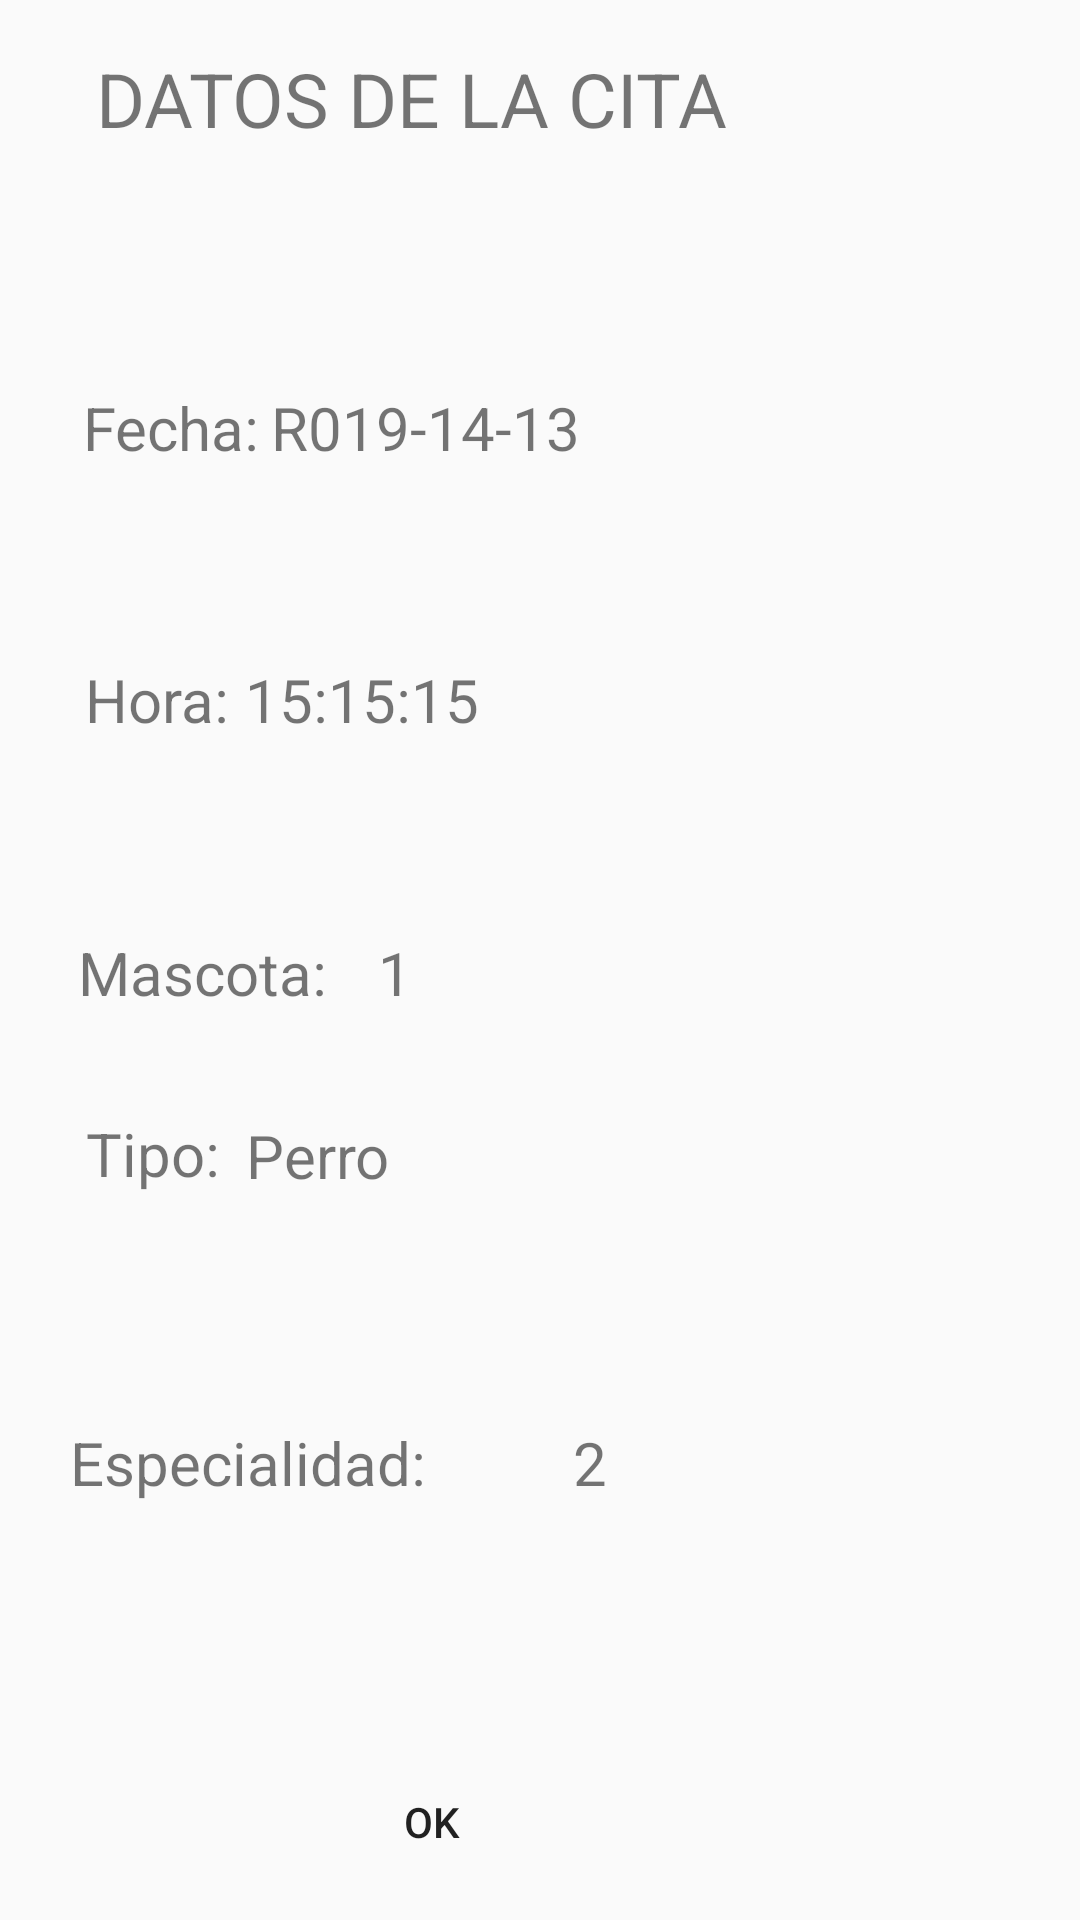

This screen was rendered from an Android layout file. Write that file and the resources it references.
<!-- AndroidManifest.xml: application theme AppTheme -->
<!-- res/layout/modalver.xml -->
<?xml version="1.0" encoding="utf-8"?>
<android.support.constraint.ConstraintLayout
    xmlns:android="http://schemas.android.com/apk/res/android"
    xmlns:app="http://schemas.android.com/apk/res-auto"
    xmlns:tools="http://schemas.android.com/tools"
    android:layout_width="410dp"
    android:background="@color/MINTY"
    android:layout_height="500dp"
    >


    <TextView
        android:id="@+id/textView4"
        android:layout_width="wrap_content"
        android:layout_height="wrap_content"
        android:layout_marginStart="32dp"
        android:layout_marginTop="16dp"
        android:text="DATOS DE LA CITA"
        android:textColor="@color/STEM"
        android:textSize="25dp"
        app:layout_constraintStart_toStartOf="parent"
        app:layout_constraintTop_toTopOf="parent" />

    <TextView
        android:id="@+id/fecha"
        android:layout_width="wrap_content"
        android:layout_height="wrap_content"
        android:layout_marginStart="8dp"
        android:layout_marginLeft="8dp"
        android:layout_marginTop="8dp"
        android:layout_marginEnd="8dp"
        android:layout_marginRight="8dp"
        android:text="Fecha: "
        android:textSize="20dp"
        android:textColor="@color/STEM"
        app:layout_constraintBottom_toBottomOf="parent"
        app:layout_constraintEnd_toEndOf="parent"
        app:layout_constraintHorizontal_bias="0.07"
        app:layout_constraintStart_toStartOf="parent"
        app:layout_constraintTop_toTopOf="parent"
        app:layout_constraintVertical_bias="0.2" />

    <TextView
        android:id="@+id/txtFecha"
        android:layout_width="wrap_content"
        android:layout_height="wrap_content"
        android:layout_marginStart="8dp"
        android:layout_marginLeft="8dp"
        android:layout_marginTop="8dp"
        android:layout_marginEnd="8dp"
        android:layout_marginRight="8dp"
        android:text="R019-14-13"
        android:textColor="@color/STEM"
        android:textSize="20dp"
        app:layout_constraintBottom_toBottomOf="parent"
        app:layout_constraintEnd_toEndOf="parent"
        app:layout_constraintHorizontal_bias="0.341"
        app:layout_constraintStart_toStartOf="parent"
        app:layout_constraintTop_toTopOf="parent"
        app:layout_constraintVertical_bias="0.2" />

    <TextView
        android:id="@+id/hora"
        android:layout_width="wrap_content"
        android:layout_height="wrap_content"
        android:layout_marginStart="8dp"
        android:layout_marginLeft="8dp"
        android:layout_marginTop="8dp"
        android:layout_marginEnd="8dp"
        android:layout_marginRight="8dp"
        android:text="Hora: "
        android:textSize="20dp"
        android:textColor="@color/STEM"
        app:layout_constraintBottom_toBottomOf="parent"
        app:layout_constraintEnd_toEndOf="parent"
        app:layout_constraintHorizontal_bias="0.07"
        app:layout_constraintStart_toStartOf="parent"
        app:layout_constraintTop_toTopOf="parent"
        app:layout_constraintVertical_bias="0.35" />

    <TextView
        android:id="@+id/txtHora"
        android:layout_width="wrap_content"
        android:layout_height="wrap_content"
        android:layout_marginStart="8dp"
        android:layout_marginLeft="8dp"
        android:layout_marginTop="8dp"
        android:layout_marginEnd="8dp"
        android:layout_marginRight="8dp"
        android:text="15:15:15 "
        android:textColor="@color/STEM"
        android:textSize="20dp"
        app:layout_constraintBottom_toBottomOf="parent"
        app:layout_constraintEnd_toEndOf="parent"
        app:layout_constraintHorizontal_bias="0.282"
        app:layout_constraintStart_toStartOf="parent"
        app:layout_constraintTop_toTopOf="parent"
        app:layout_constraintVertical_bias="0.35" />

    <TextView
        android:id="@+id/mascota"
        android:layout_width="wrap_content"
        android:layout_height="wrap_content"
        android:layout_marginStart="8dp"
        android:layout_marginLeft="8dp"
        android:layout_marginTop="8dp"
        android:layout_marginEnd="8dp"
        android:layout_marginRight="8dp"
        android:text="Mascota: "
        android:textSize="20dp"
        android:textColor="@color/STEM"
        app:layout_constraintBottom_toBottomOf="parent"
        app:layout_constraintEnd_toEndOf="parent"
        app:layout_constraintHorizontal_bias="0.07"
        app:layout_constraintStart_toStartOf="parent"
        app:layout_constraintTop_toTopOf="parent"
        app:layout_constraintVertical_bias="0.500" />
    <TextView
        android:id="@+id/tipo"
        android:layout_width="wrap_content"
        android:layout_height="wrap_content"
        android:layout_marginStart="8dp"
        android:layout_marginLeft="8dp"
        android:layout_marginTop="8dp"
        android:layout_marginEnd="8dp"
        android:layout_marginRight="8dp"
        android:text="Tipo: "
        android:textSize="20dp"
        android:textColor="@color/STEM"
        app:layout_constraintBottom_toBottomOf="parent"
        app:layout_constraintEnd_toEndOf="parent"
        app:layout_constraintHorizontal_bias="0.07"
        app:layout_constraintStart_toStartOf="parent"
        app:layout_constraintTop_toTopOf="parent"
        app:layout_constraintVertical_bias="0.60" />

    <TextView
        android:id="@+id/txtMascota"
        android:layout_width="wrap_content"
        android:layout_height="wrap_content"
        android:layout_marginStart="8dp"
        android:layout_marginLeft="8dp"
        android:layout_marginTop="8dp"
        android:layout_marginEnd="8dp"
        android:layout_marginRight="8dp"
        android:text="1"
        android:textColor="@color/STEM"
        android:textSize="20dp"
        app:layout_constraintBottom_toBottomOf="parent"
        app:layout_constraintEnd_toEndOf="parent"
        app:layout_constraintHorizontal_bias="0.355"
        app:layout_constraintStart_toStartOf="parent"
        app:layout_constraintTop_toTopOf="parent"
        app:layout_constraintVertical_bias="0.5" />

    <TextView
        android:id="@+id/txtTipo"
        android:layout_width="wrap_content"
        android:layout_height="wrap_content"
        android:layout_marginStart="8dp"
        android:layout_marginLeft="8dp"
        android:layout_marginTop="8dp"
        android:layout_marginEnd="8dp"
        android:layout_marginRight="8dp"
        android:text="Perro"
        android:textColor="@color/STEM"
        android:textSize="20dp"
        app:layout_constraintBottom_toBottomOf="parent"
        app:layout_constraintEnd_toEndOf="parent"
        app:layout_constraintHorizontal_bias="0.25"
        app:layout_constraintStart_toStartOf="parent"
        app:layout_constraintTop_toTopOf="parent"
        app:layout_constraintVertical_bias="0.601" />

    <TextView
        android:id="@+id/especialidad"
        android:layout_width="wrap_content"
        android:layout_height="wrap_content"
        android:layout_marginStart="8dp"
        android:layout_marginLeft="8dp"
        android:layout_marginTop="8dp"
        android:layout_marginEnd="8dp"
        android:layout_marginRight="8dp"
        android:text="Especialidad: "
        android:textSize="20dp"
        android:textColor="@color/STEM"
        app:layout_constraintBottom_toBottomOf="parent"
        app:layout_constraintEnd_toEndOf="parent"
        app:layout_constraintHorizontal_bias="0.07"
        app:layout_constraintStart_toStartOf="parent"
        app:layout_constraintTop_toTopOf="parent"
        app:layout_constraintVertical_bias="0.77" />

    <TextView
        android:id="@+id/txtEspecialidad"
        android:layout_width="wrap_content"
        android:layout_height="wrap_content"
        android:layout_marginStart="8dp"
        android:layout_marginLeft="8dp"
        android:layout_marginTop="8dp"
        android:layout_marginEnd="8dp"
        android:layout_marginRight="8dp"
        android:text="2"
        android:textColor="@color/STEM"
        android:textSize="20dp"
        app:layout_constraintBottom_toBottomOf="parent"
        app:layout_constraintEnd_toEndOf="parent"
        app:layout_constraintHorizontal_bias="0.55"
        app:layout_constraintStart_toStartOf="parent"
        app:layout_constraintTop_toTopOf="parent"
        app:layout_constraintVertical_bias="0.77" />

    <Button
        android:id="@+id/button"
        android:layout_width="150dp"
        android:layout_height="wrap_content"
        android:layout_marginStart="8dp"
        android:layout_marginLeft="8dp"
        android:layout_marginTop="8dp"
        android:layout_marginEnd="8dp"
        android:layout_marginRight="8dp"
        android:layout_marginBottom="8dp"
        android:background="@drawable/btn_green"
        android:onClick="dismiss"
        android:text="Ok"
        android:textColor="@color/STEM"
        app:layout_constraintBottom_toBottomOf="parent"
        app:layout_constraintEnd_toEndOf="parent"
        app:layout_constraintHorizontal_bias="0.315"
        app:layout_constraintStart_toStartOf="parent"
        app:layout_constraintTop_toTopOf="parent"
        app:layout_constraintVertical_bias="0.999" />







</android.support.constraint.ConstraintLayout>
<!-- resources referenced by this layout -->
<resources>
  <!-- drawable btn_green (drawable) -->
  <?xml version="1.0" encoding="utf-8"?>
  <shape xmlns:android="http://schemas.android.com/apk/res/android">
  
      <solid android:color="@color/LEAF" />
  
  </shape>
  <style name="AppTheme" parent="Theme.AppCompat.Light.NoActionBar">
          
          <item name="colorPrimary">@color/colorPrimary</item>
          <item name="colorPrimaryDark">@color/colorPrimaryDark</item>
          <item name="colorAccent">@color/azul2</item>
  
      </style>
  <color name="colorPrimary">#008577</color>
  <color name="colorPrimaryDark">#00574B</color>
  <color name="azul2">#3985EE</color>
</resources>
